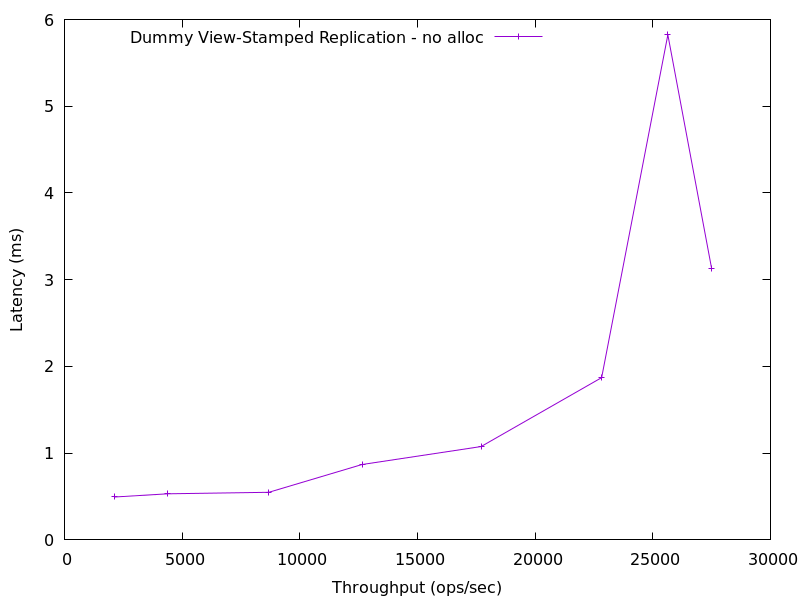

Values plotted in this chart, from the file beside it:
2136.0645265097287, 0.49437967999999943
4390, 0.5317
8681, 0.5485
12644, 0.8691
17703, 1.077
22826, 1.871
25640, 5.824
27501, 3.128
